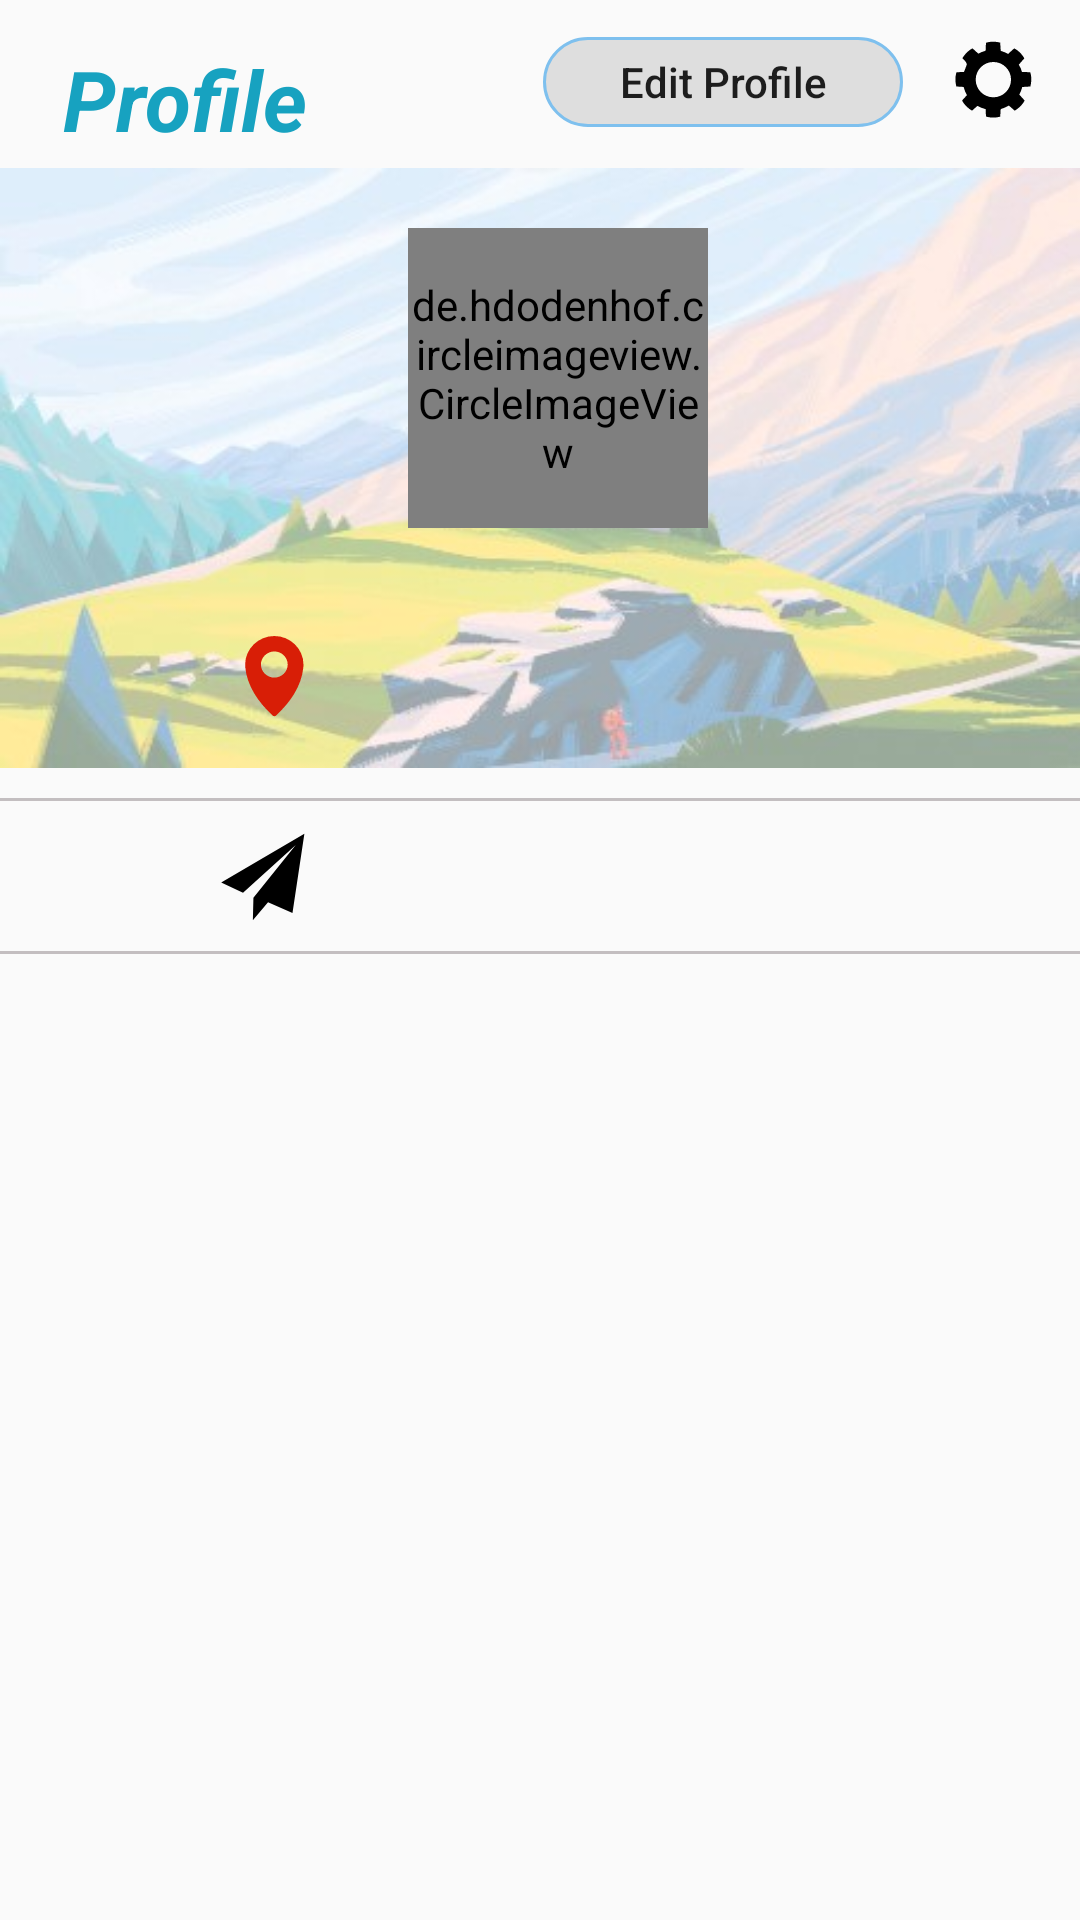

Here is an Android app screen rendered from its layout file. Give the layout XML and the strings, colors and styles it references.
<!-- AndroidManifest.xml: application theme Theme.Travel_uk -->
<!-- res/layout/fragment_myinfo.xml -->
<?xml version="1.0" encoding="utf-8"?>
<RelativeLayout xmlns:android="http://schemas.android.com/apk/res/android"
    xmlns:app="http://schemas.android.com/apk/res-auto"
    android:layout_width="match_parent"
    android:layout_height="match_parent">

    <com.google.android.material.appbar.AppBarLayout
        android:id="@+id/bar"
        android:layout_width="match_parent"
        android:layout_height="wrap_content"
        android:background="?android:attr/windowBackground">

        <androidx.appcompat.widget.Toolbar
            android:id="@+id/toolbar"
            android:layout_width="match_parent"
            android:layout_height="wrap_content"
            android:background="?android:attr/windowBackground">


            <RelativeLayout
                android:layout_width="match_parent"
                android:layout_height="wrap_content">

                <TextView
                    android:layout_width="150dp"
                    android:layout_height="wrap_content"
                    android:layout_alignParentStart="true"
                    android:layout_marginLeft="5dp"
                    android:layout_marginTop="10dp"
                    android:text="Profile"
                    android:textColor="@color/darkblue"
                    android:textSize="28sp"
                    android:textStyle="bold|italic" />

                <Button
                    android:id="@+id/edit_profile"
                    android:layout_width="120dp"
                    android:layout_height="30dp"
                    android:layout_marginTop="8dp"
                    android:layout_marginEnd="16dp"
                    android:layout_toStartOf="@+id/settings"
                    android:textAllCaps="false"
                    android:background="@drawable/btn_shape"
                    android:text="Edit Profile" />

                <ImageView
                    android:id="@+id/settings"
                    android:layout_width="wrap_content"
                    android:layout_height="wrap_content"
                    android:layout_alignParentEnd="true"
                    android:layout_marginEnd="15dp"
                    android:paddingTop="8dp"
                    android:src="@drawable/ic_settings" />

            </RelativeLayout>

        </androidx.appcompat.widget.Toolbar>
    </com.google.android.material.appbar.AppBarLayout>

    <ScrollView
        android:layout_width="match_parent"
        android:layout_height="wrap_content"
        android:layout_below="@id/bar">

        <LinearLayout
            android:layout_width="match_parent"
            android:layout_height="wrap_content"
            android:orientation="vertical">

            <LinearLayout
                android:id="@+id/top_bar"
                android:layout_width="match_parent"
                android:layout_height="200dp"
                android:background="@drawable/bg_profile"
                android:orientation="horizontal"
                android:padding="16dp">

                <de.hdodenhof.circleimageview.CircleImageView
                    android:id="@+id/image_profile"
                    android:layout_width="100dp"
                    android:layout_height="100dp"
                    android:layout_gravity="center"
                    android:layout_marginLeft="120dp"
                    android:layout_marginBottom="30dp"
                    android:layout_marginRight="150dp" />


                <TextView
                    android:layout_width="wrap_content"
                    android:layout_height="wrap_content"
                    android:maxLines="1"
                    android:id="@+id/username"
                    android:layout_gravity="center"
                    android:textStyle="bold"
                    android:textSize="16sp"
                    android:layout_marginTop="35dp"
                    android:layout_marginLeft="-220dp"
                    android:textColor="@color/colorPrimaryDark"/>

                <ImageView
                    android:layout_width="wrap_content"
                    android:layout_height="wrap_content"
                    android:maxLines="1"
                    android:id="@+id/gender"
                    android:layout_gravity="center"
                    android:textStyle="bold"
                    android:textSize="16sp"
                    android:layout_marginTop="35dp"
                    android:layout_marginLeft="40dp"
                    android:textColor="@color/colorPrimaryDark"/>

                    <TextView
                    android:id="@+id/city"
                    android:layout_width="wrap_content"
                    android:layout_height="wrap_content"
                    android:layout_marginTop="140dp"
                    android:layout_marginLeft="-130dp"
                    android:drawableLeft="@drawable/ic_locationplace"
                    android:maxLines="1"
                    android:textColor="@color/colorPrimaryDark"
                    android:textSize="16sp"
                    android:textStyle="bold" />

            </LinearLayout>


            <LinearLayout
                android:layout_width="match_parent"
                android:layout_height="wrap_content"
                android:layout_marginTop="10dp"
                android:layout_marginLeft="-5dp"
                android:layout_marginRight="-5dp"
                android:id="@+id/last_bar"
                android:background="@drawable/btn_layout"
                android:orientation="horizontal">

                <ImageButton
                    android:id="@+id/myposts"
                    android:layout_width="0dp"
                    android:layout_weight="1"
                    android:src="@drawable/ic_plane"
                    style="?android:attr/buttonBarButtonStyle"
                    android:layout_height="wrap_content" />

                <ImageButton
                    android:id="@+id/savedposts"
                    android:layout_width="0dp"
                    android:layout_weight="1"
                    android:src="@drawable/ic_save"
                    android:layout_height="wrap_content"
                    style="?android:attr/buttonBarButtonStyle"/>

            </LinearLayout>

            <FrameLayout
                android:id="@+id/framewrapper"
                android:layout_width="match_parent"
                android:layout_height="match_parent">


            <androidx.recyclerview.widget.RecyclerView
                android:layout_width="match_parent"
                android:layout_height="wrap_content"
                android:layout_below="@id/last_bar"
                android:id="@+id/recyclerview_image"/>

            <androidx.recyclerview.widget.RecyclerView
                android:layout_width="match_parent"
                android:layout_height="wrap_content"
                android:layout_below="@id/last_bar"
                android:visibility="gone"
                android:id="@+id/recyclerview_save"/>

        </FrameLayout>

        </LinearLayout>

    </ScrollView>

</RelativeLayout>
<!-- resources referenced by this layout -->
<resources>
  <color name="colorPrimaryDark">#00574B</color>
  <color name="darkblue">#17A2C0</color>
  <!-- drawable btn_layout (drawable) -->
  <?xml version="1.0" encoding="utf-8"?>
  <shape xmlns:android="http://schemas.android.com/apk/res/android"
      android:shape="rectangle">
  
      <corners android:radius="4dp"/>
      <stroke android:width="1dp"
          android:color="#C3BEC0"/>
  
  </shape>
  <!-- drawable btn_shape (drawable) -->
  <?xml version="1.0" encoding="utf-8"?>
  <selector xmlns:android="http://schemas.android.com/apk/res/android">
  
      
      <item android:state_pressed="false">
          <shape>
              <corners android:radius="15dip"/>
              <solid android:color="@color/lightgray" />
              <stroke
                  android:width="1dp"
                  android:color="@color/skyblue" />
          </shape>
      </item>
  
      
      <item android:state_pressed="true">
          <shape>
              <corners android:radius="15dip"/>
              <solid android:color="@color/gray" />
              <stroke
                  android:width="1dp"
                  android:color="@color/skyblue" />
          </shape>
      </item>
  
  
  </selector>
  <!-- drawable ic_locationplace (drawable) -->
  <vector android:height="28dp" android:viewportHeight="1024"
      android:viewportWidth="1024" android:width="28dp" xmlns:android="http://schemas.android.com/apk/res/android">
      <path android:fillColor="#d81e06" android:pathData="M895.6,347.8q0,10.2 -0.5,19.4t-1.5,19.4q-9.2,84.9 -37.3,163.2t-71.1,150.4 -99.2,138.6 -121.7,127.9q-9.2,11.3 -23.5,11.3 -15.3,0 -24.6,-11.3 -65.5,-61.4 -122.2,-128.9t-100.3,-141.2 -71.6,-152.9 -36.3,-165.2q0,-8.2 -0.5,-15.3t-0.5,-15.3q0,-71.6 28.1,-135t76.2,-110.5 113,-74.7 138.6,-27.6 138.1,27.6 112.5,74.7 76.2,110.5 28.1,135zM540.6,507.4q33.8,0 63.4,-12.8t51.7,-34.3 34.8,-50.6 12.8,-61.9 -12.8,-61.9 -34.8,-50.6 -51.7,-34.3 -63.4,-12.8 -63.4,12.8 -52.2,34.3 -35.3,50.6 -12.8,61.9 12.8,61.9 35.3,50.6 52.2,34.3 63.4,12.8z"/>
  </vector>
  <!-- drawable ic_plane (drawable) -->
  <vector android:height="32dp" android:viewportHeight="1024"
      android:viewportWidth="1024" android:width="32dp" xmlns:android="http://schemas.android.com/apk/res/android">
      <path android:fillColor="#FF000000" android:pathData="M565.7,792.8l260.8,112.9 126.9,-845.4L66.1,582l232.8,109.9 562.6,-511.7 -451.7,563.6 -6,239.8L565.7,792.8z"/>
  </vector>
  <style name="Theme.Travel_uk" parent="Theme.MaterialComponents.DayNight.NoActionBar.Bridge">
          
          <item name="colorPrimary">@color/purple_500</item>
          <item name="colorPrimaryVariant">@color/purple_700</item>
          <item name="colorOnPrimary">@color/white</item>
          
          <item name="colorSecondary">@color/teal_200</item>
          <item name="colorSecondaryVariant">@color/teal_700</item>
          <item name="colorOnSecondary">@color/black</item>
          
          <item name="android:statusBarColor" tools:targetApi="l">?attr/colorPrimaryVariant</item>
          
      </style>
  <color name="lightgray">#1D000000</color>
  <color name="skyblue">#7EC0EE</color>
  <color name="gray">#7E000000</color>
  <color name="purple_500">#FF6200EE</color>
  <color name="purple_700">#FF3700B3</color>
  <color name="white">#FFFFFFFF</color>
  <color name="teal_200">#FF03DAC5</color>
  <color name="teal_700">#FF018786</color>
  <color name="black">#FF000000</color>
</resources>
